The GitHub repository liqingxun0926/Defect-Detection contains a labelled image folder "Defect_Detection_CNN_v_1_0_4" with 2 categories: defect, no defect. Examples follow, each with its label.

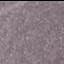
Label: defect

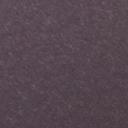
Label: no defect

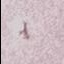
Label: defect

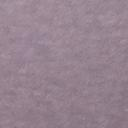
Label: no defect

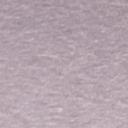
Label: no defect

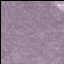
Label: defect
